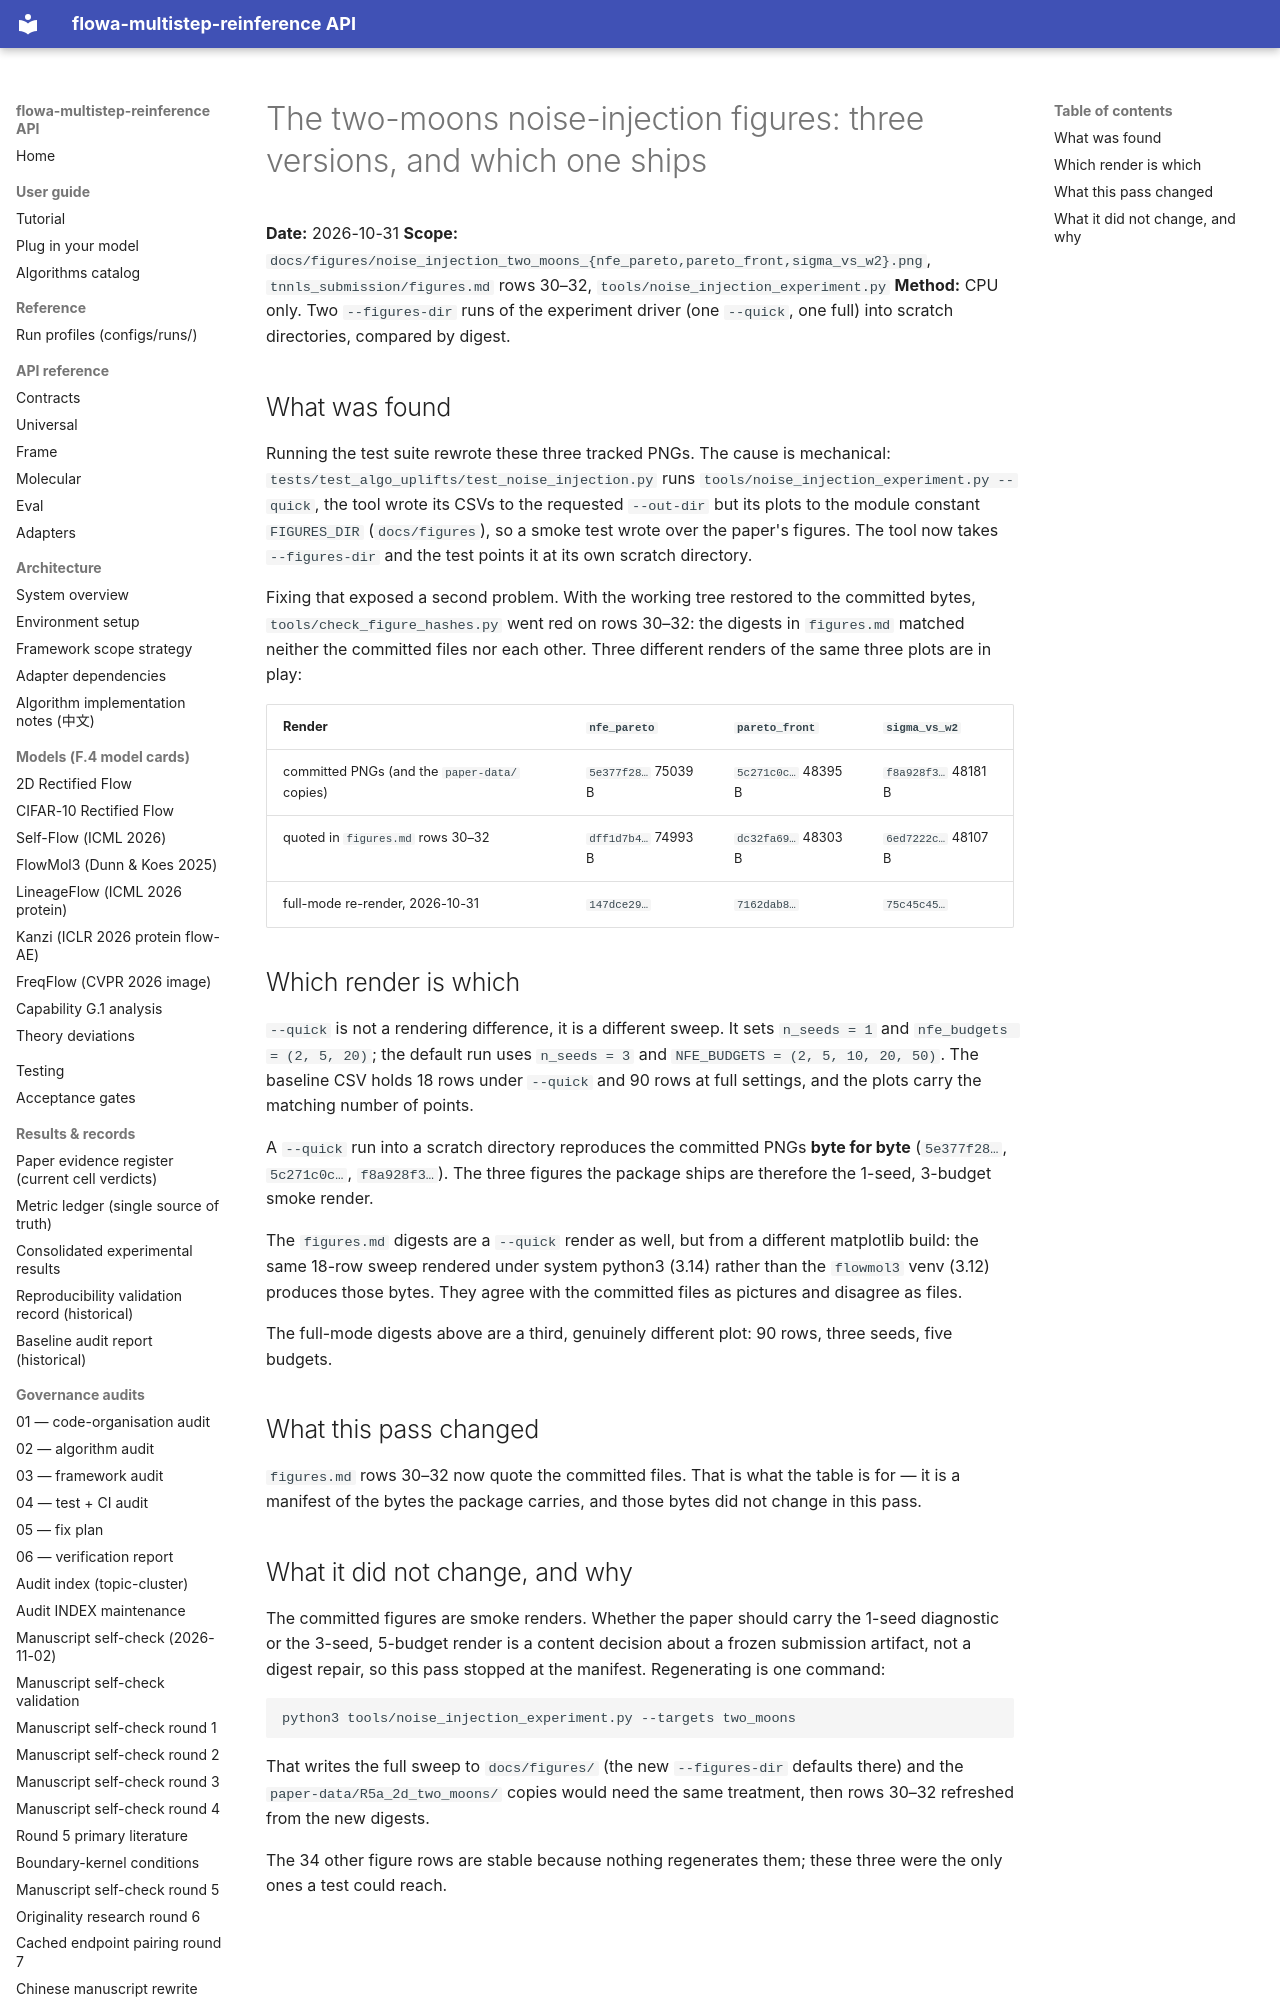

repository: silverenternal/flowa-multistep-reinference · page: audit/two-moons-figure-renders/index.html · generator: mkdocs

# The two-moons noise-injection figures: three versions, and which one ships

**Date:** 2026-10-31
**Scope:** `docs/figures/noise_injection_two_moons_{nfe_pareto,pareto_front,sigma_vs_w2}.png`,
`tnnls_submission/figures.md` rows 30–32, `tools/noise_injection_experiment.py`
**Method:** CPU only. Two `--figures-dir` runs of the experiment driver (one
`--quick`, one full) into scratch directories, compared by digest.

## What was found

Running the test suite rewrote these three tracked PNGs. The cause is
mechanical: `tests/test_algo_uplifts/test_noise_injection.py` runs
`tools/noise_injection_experiment.py --quick`, the tool wrote its CSVs to the
requested `--out-dir` but its plots to the module constant `FIGURES_DIR`
(`docs/figures`), so a smoke test wrote over the paper's figures. The tool now
takes `--figures-dir` and the test points it at its own scratch directory.

Fixing that exposed a second problem. With the working tree restored to the
committed bytes, `tools/check_figure_hashes.py` went red on rows 30–32: the
digests in `figures.md` matched neither the committed files nor each other.
Three different renders of the same three plots are in play:

| Render | `nfe_pareto` | `pareto_front` | `sigma_vs_w2` |
|---|---|---|---|
| committed PNGs (and the `paper-data/` copies) | `5e377f28…` 75039 B | `5c271c0c…` 48395 B | `f8a928f3…` 48181 B |
| quoted in `figures.md` rows 30–32 | `dff1d7b4…` 74993 B | `dc32fa69…` 48303 B | `6ed7222c…` 48107 B |
| full-mode re-render, 2026-10-31 | `147dce29…` | `7162dab8…` | `75c45c45…` |
